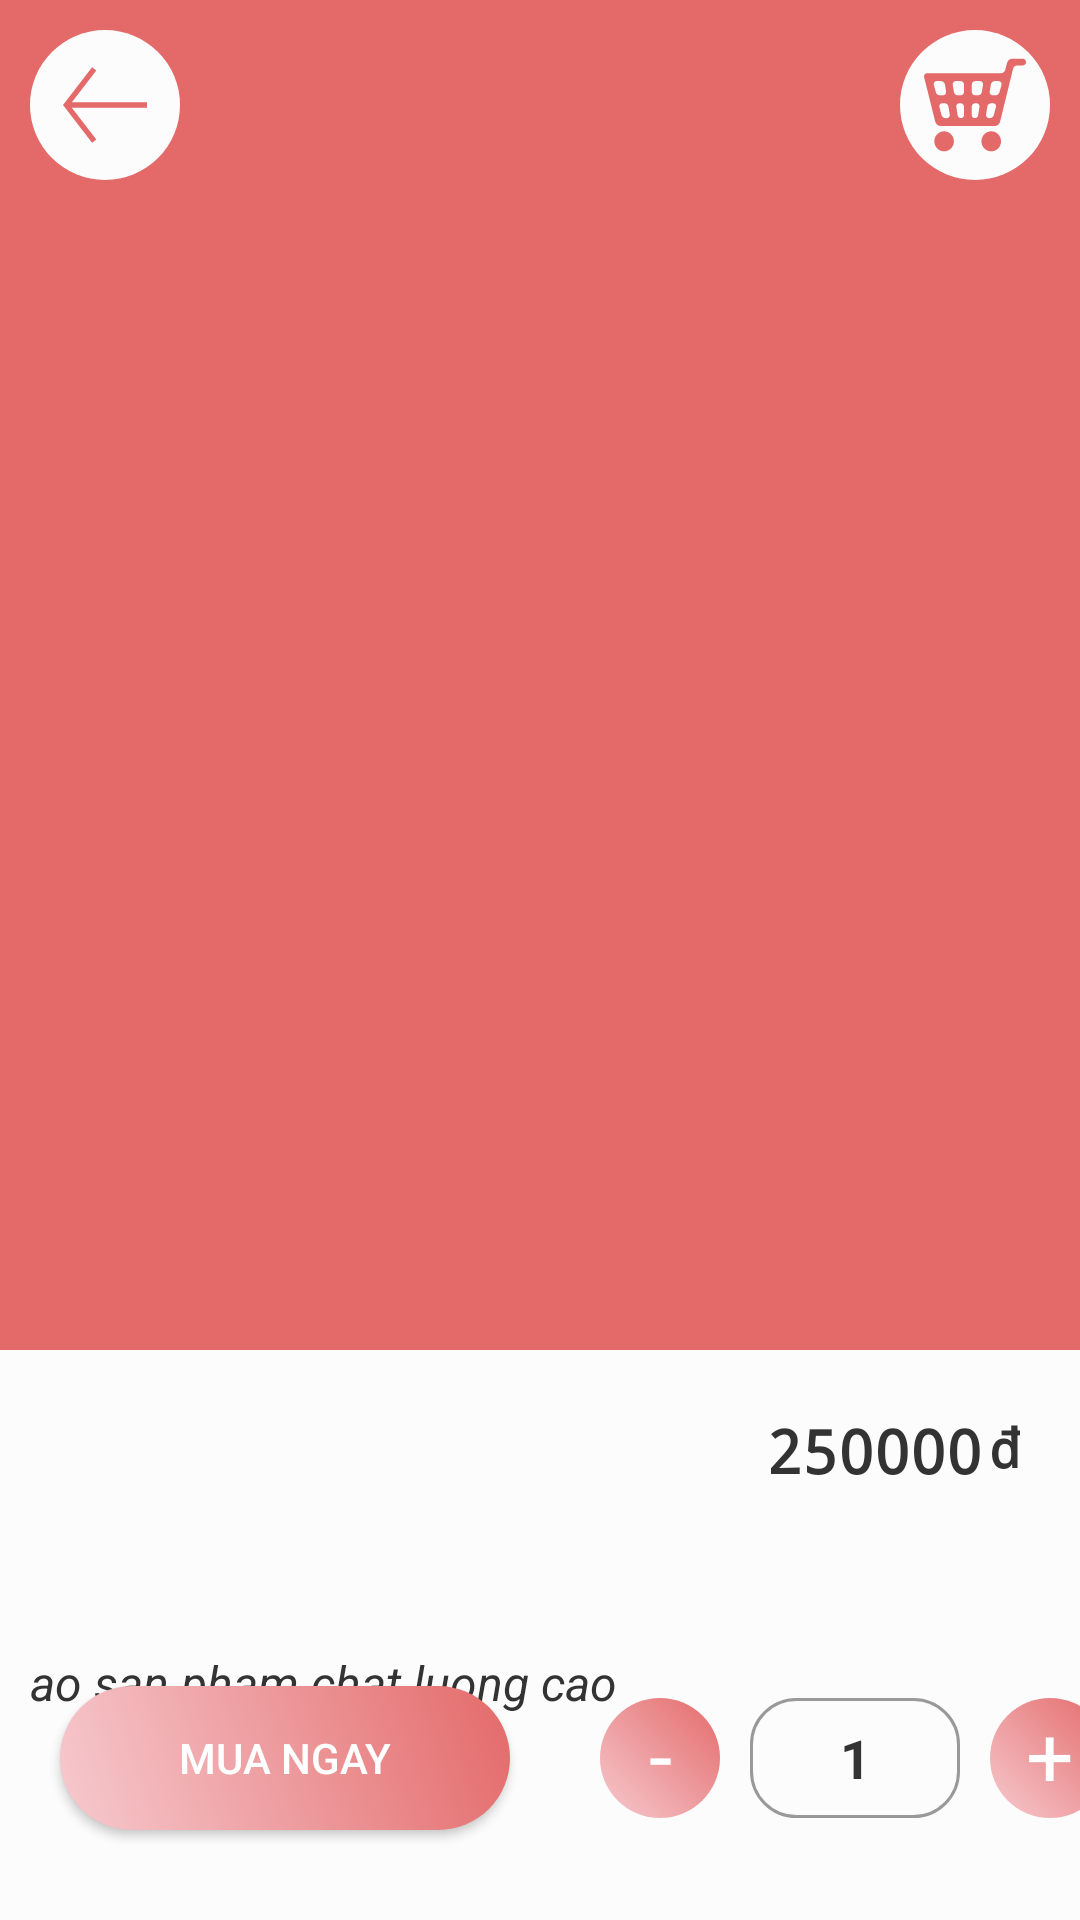

Write the Android layout XML for this screen, with the resource values it uses.
<!-- AndroidManifest.xml: application theme Theme.Design.NoActionBar -->
<!-- res/layout/activity_chi_tiet_sp.xml -->
<?xml version="1.0" encoding="utf-8"?>
<androidx.constraintlayout.widget.ConstraintLayout xmlns:android="http://schemas.android.com/apk/res/android"
    xmlns:app="http://schemas.android.com/apk/res-auto"
    xmlns:tools="http://schemas.android.com/tools"
    android:background="@color/trang_xam"
    android:layout_width="match_parent"
    android:layout_height="match_parent"
    tools:context=".activity.ChiTietSpActivity">


    <ImageView
        android:id="@+id/imgSP"
        app:layout_constraintTop_toTopOf="parent"
        android:background="@color/hong"
        android:layout_width="match_parent"
        android:layout_height="450dp"/>

    <TextView
        android:id="@+id/tv_tenSP"
        app:layout_constraintTop_toBottomOf="@id/imgSP"
        app:layout_constraintLeft_toLeftOf="parent"
        android:text=""
        android:textSize="18dp"
        android:layout_marginTop="20dp"
        android:layout_marginLeft="20dp"
        android:textStyle="bold"
        android:textColor="@color/den_primary"
        android:layout_width="200dp"
        android:layout_height="70dp"/>
    <TextView
        android:id="@+id/tv_giaSP"
        app:layout_constraintTop_toBottomOf="@+id/imgSP"
        app:layout_constraintRight_toLeftOf="@id/dong"
        android:text="250000"
        android:textColor="@color/den_primary"
        android:textStyle="bold"
        android:textSize="20dp"
        android:layout_marginTop="20dp"
        android:layout_marginRight="2dp"
        android:fontFamily="monospace"
        android:layout_width="wrap_content"
        android:layout_height="30dp"/>
    <TextView
        android:id="@+id/dong"
        app:layout_constraintTop_toBottomOf="@+id/imgSP"
        app:layout_constraintRight_toRightOf="parent"
        android:text="đ"
        android:textColor="@color/den_primary"
        android:textStyle="bold"
        android:textSize="18dp"
        android:layout_marginTop="20dp"
        android:layout_marginRight="20dp"
        android:fontFamily="monospace"
        android:layout_width="wrap_content"
        android:layout_height="30dp"/>
    <TextView
        android:scrollbars="vertical"
        app:layout_constraintTop_toBottomOf="@id/tv_tenSP"
        android:layout_marginTop="10dp"
        android:paddingHorizontal="10dp"
        android:layout_width="match_parent"
        android:layout_height="60dp"
        android:id="@+id/tv_mota"
        android:text="ao san pham chat luong cao"
        android:textColor="@color/den_primary"
        android:textStyle="italic"
        android:textSize="16dp"
        android:fontFamily="sans-serif"
/>

    <Button
        android:id="@+id/btn_muaNgay"
        app:layout_constraintLeft_toLeftOf="parent"
        app:layout_constraintBottom_toBottomOf="parent"
        android:layout_marginBottom="30dp"
        android:layout_marginLeft="20dp"
        android:text="Mua Ngay"
        android:textColor="@color/white"
        android:background="@drawable/btn_hong"
        android:layout_width="150dp"
        android:layout_height="wrap_content"/>
    <TextView
        android:id="@+id/dau_tru"
        app:layout_constraintBottom_toBottomOf="@id/btn_muaNgay"
        app:layout_constraintLeft_toRightOf="@id/btn_muaNgay"
        android:layout_marginBottom="4dp"
        android:layout_marginLeft="30dp"
        android:text="-"
        android:textSize="28dp"
        android:textAlignment="center"
        android:textColor="@color/white"
        android:background="@drawable/btn_hong"
        android:layout_width="40dp"
        android:layout_height="40dp"/>
    <TextView
        android:id="@+id/ed_soluong"
        app:layout_constraintBottom_toBottomOf="@id/dau_tru"
        app:layout_constraintLeft_toRightOf="@id/dau_tru"
        android:background="@drawable/bg_corner"
        android:layout_marginLeft="10dp"
        android:text="1"
        android:textSize="18dp"
        android:inputType="number"
        android:textStyle="bold"
        android:gravity="center"
        android:textColor="@color/den_primary"
        android:layout_width="70dp"
        android:layout_height="40dp"/>
    <TextView
        android:id="@+id/dau_cong"
        app:layout_constraintBottom_toBottomOf="@id/btn_muaNgay"
        app:layout_constraintLeft_toRightOf="@id/ed_soluong"
        android:layout_marginBottom="4dp"
        android:layout_marginLeft="10dp"
        android:text="+"
        android:textSize="28dp"
        android:textAlignment="center"
        android:textColor="@color/white"
        android:background="@drawable/btn_hong"
        android:layout_width="40dp"
        android:layout_height="40dp"/>
    <ImageView
        android:id="@+id/btn_them_vao_gio"
        app:layout_constraintTop_toTopOf="parent"
        app:layout_constraintRight_toRightOf="parent"
        android:layout_marginTop="10dp"
        android:layout_marginRight="10dp"
        android:background="@drawable/ic_basket"
        android:layout_width="wrap_content"
        android:layout_height="wrap_content"/>
    <ImageView
        android:id="@+id/btn_back"
        app:layout_constraintTop_toTopOf="parent"
        app:layout_constraintLeft_toLeftOf="parent"
        android:layout_marginTop="10dp"
        android:layout_marginLeft="10dp"
        android:background="@drawable/ic_back_icon"
        android:layout_width="wrap_content"
        android:layout_height="wrap_content"/>

</androidx.constraintlayout.widget.ConstraintLayout>
<!-- resources referenced by this layout -->
<resources>
  <color name="den_primary">#333333</color>
  <color name="hong">#E46A6A</color>
  <color name="trang_xam">#FCFCFC</color>
  <color name="white">#ffffff</color>
  <!-- drawable bg_corner (drawable) -->
  <?xml version="1.0" encoding="utf-8"?>
  <shape xmlns:android="http://schemas.android.com/apk/res/android"
      android:shape="rectangle">
      <corners android:radius="15dp"/>
      <stroke android:width="1dp"
          android:color="@color/xam"/>
  </shape>
  <!-- drawable btn_hong (drawable) -->
  <?xml version="1.0" encoding="utf-8"?>
  <layer-list xmlns:android="http://schemas.android.com/apk/res/android">
      <item >
          <shape xmlns:android="http://schemas.android.com/apk/res/android">
              <corners android:radius="30dp"/>
              <gradient android:angle="45" android:startColor="@color/hongnhat"
                  android:endColor="@color/hong"/>
          </shape>
      </item>
  </layer-list>
  <!-- drawable ic_back_icon (drawable) -->
  <vector xmlns:android="http://schemas.android.com/apk/res/android"
      android:width="50dp"
      android:height="50dp"
      android:viewportWidth="50"
      android:viewportHeight="50">
    <path
        android:pathData="M0,25a25,25 0,1 0,50 0a25,25 0,1 0,-50 0z"
        android:fillColor="#FCFCFC"/>
    <path
        android:pathData="M20.6857,12.4088L22.105,13.4999 13.9487,24.1044 39,24.1044 39,25.8956 13.9493,25.8956 22.105,36.5001 20.6857,37.5912 11,24.9996z"
        android:fillColor="#E46A6A"/>
  </vector>
  <!-- drawable ic_basket: vector/xml drawable (drawable, 4044 chars, omitted) -->
  <color name="xam">#999999</color>
  <color name="hongnhat">#f6cacf</color>
</resources>
